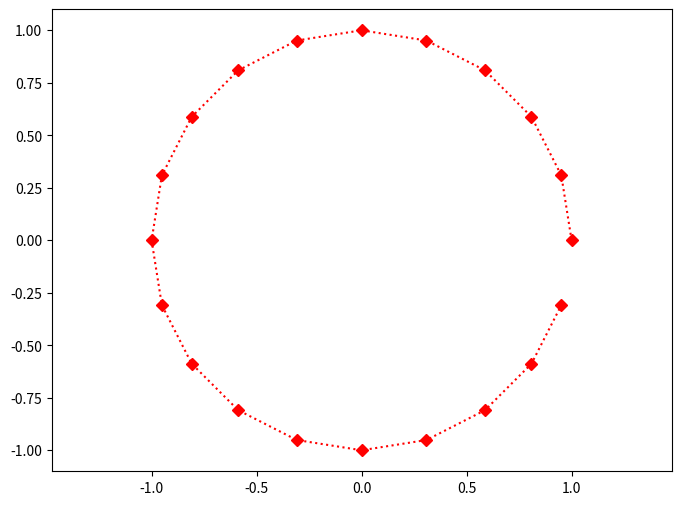

Write Python code to recreate this figure.
# -*- coding: utf-8 -*-

'''
Created on 2016年4月22日
[redacted]
'''

import matplotlib.pyplot as plt
import numpy as np
import math 
#from math import pi
fig = plt.figure(figsize=(8,6))
ax = plt.subplot(111)
def gen_circle_point(n):
    xarr=[]
    yarr=[]
    x=y=0
    r=1
    for i in range(n):
        angle = float(i)/n*2*math.pi
        xi = x+r*np.cos(angle)
        yi = y+r*np.sin(angle)
        xarr.append(xi)  #用数组存放x坐标
        yarr.append(yi)  #用一个数组存放y坐标
     
    plt.plot(xarr,yarr,linestyle=':',color='r',marker='D')
    plt.axis('equal')  #画出圆形，限定x=y
    plt.show()
gen_circle_point(20)